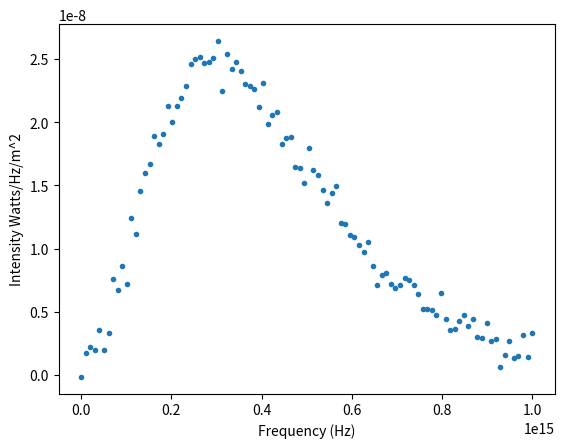

Source code (Python):
# -*- coding: utf-8 -*-
"""
Spyder Editor

This is a temporary script file.
"""

import numpy as np
import matplotlib.pyplot as plt
import math

#SI unit
h = 6.62*10**-34 #Planck constant
c = 299792458    #speed of light
k = 1.38*10**-23 #Boltzmann Constant JK^-1

v = np.linspace(10**0, 10**15, 100, endpoint=True)
#print(v)

T=float(5000)
B=2*h*v**3/c**2/(math.e**(h*v/k/T)-1)
#print(B)
dB = np.random.normal(0.000000001,0.000000001,100)
B += dB
#plt.errorbar(v, B, yerr=0.5*B, xerr=0.1*v, ecolor="green")

#plt.plot(v, B,"g.")
#plt.plot(v, B,"r--")

plt.plot(v,B,".")
plt.xlabel("Frequency (Hz)")
plt.ylabel("Intensity Watts/Hz/m^2")

plt.show()